Run: headless pygame with SDL's dummy video driver; simulated clock (each Clock.tick advances the game by its frame time, no real sleeping); random seed 0; keys injected as events and as key.get_pressed() state; no mouse input; restart key SPACE tapped at the start of phases 3 and 4.
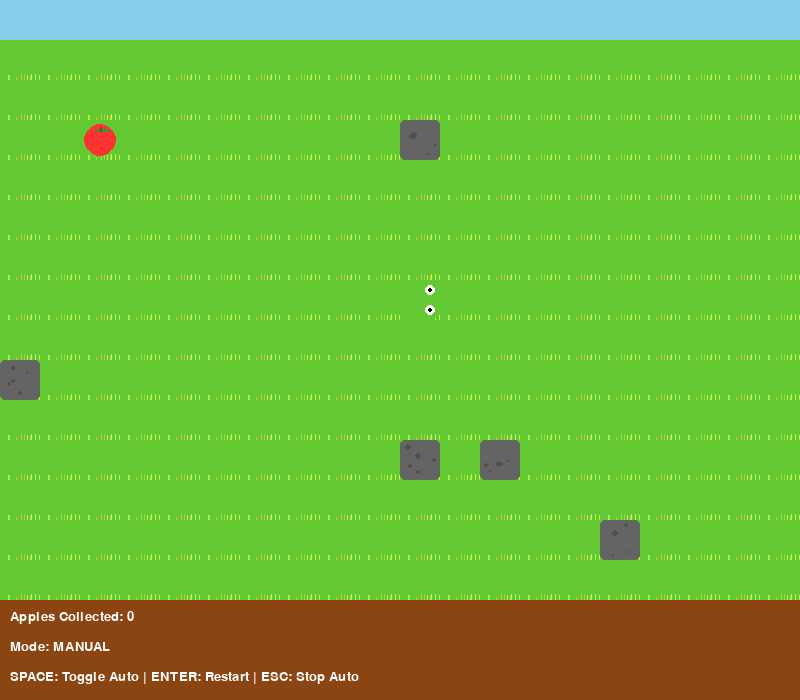
Frame 1 of 4 · flips 1–60 · no input
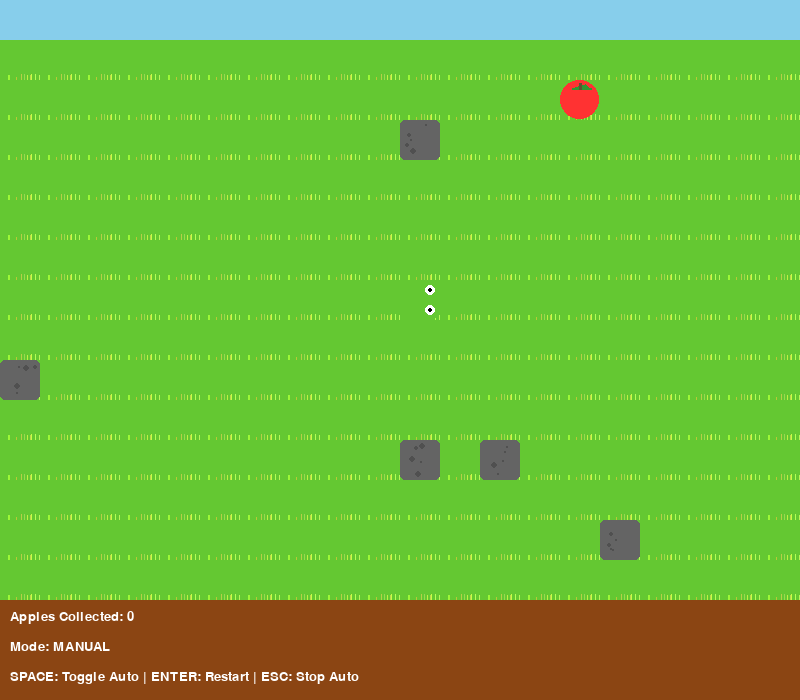
Frame 2 of 4 · flips 61–180 · tapped SPACE, RETURN · held RIGHT (→), D
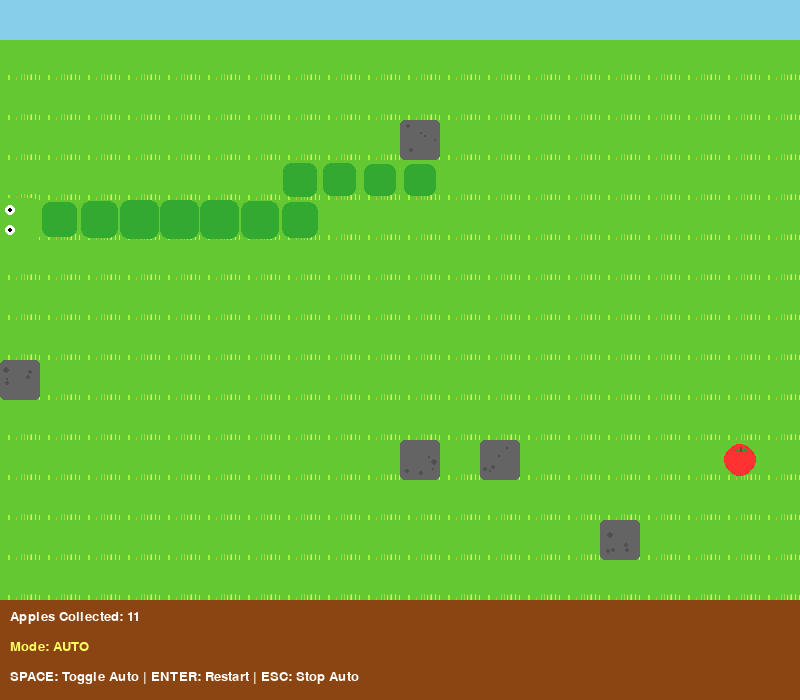
Frame 3 of 4 · flips 181–300 · tapped SPACE · held DOWN (↓), S
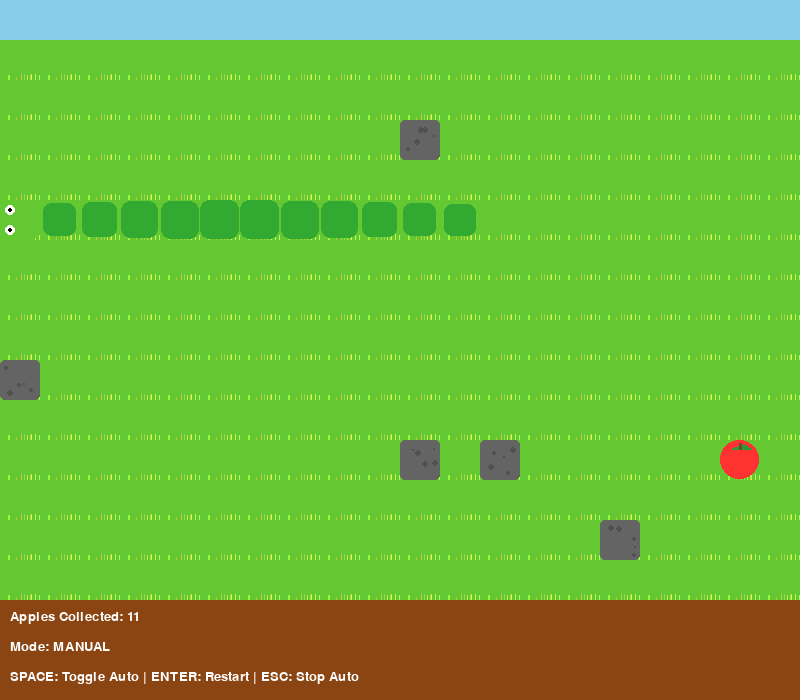
Frame 4 of 4 · flips 301–420 · tapped SPACE · held LEFT (←), A, UP (↑), W

The pygame program that drew these frames:

import pygame
import random
import math
from collections import deque

# Initialize
pygame.init()
W, H, C = 20, 15, 40  # Larger cells for better graphics
FPS = 10
scr = pygame.display.set_mode((W*C, H*C+100))
pygame.display.set_caption("Garden Snake Game")
clock = pygame.time.Clock()
font = pygame.font.SysFont('Arial', 20)

# Colors
GRASS_GREEN = (100, 200, 50)
DIRT_BROWN = (139, 69, 19)
SKY_BLUE = (135, 206, 235)
WHITE = (255, 255, 255)
BLACK = (0, 0, 0)
SNAKE_GREEN = (50, 200, 50)
APPLE_RED = (255, 50, 50)
APPLE_LEAF = (50, 150, 50)
WALL_GRAY = (100, 100, 100)

# Load graphics
def create_apple_surface(size):
    apple = pygame.Surface((size, size), pygame.SRCALPHA)
    pygame.draw.circle(apple, APPLE_RED, (size//2, size//2), size//2 - 2)
    # Draw leaf
    leaf_points = [(size//3, size//4), (size//2+5, size//6), (size//2+10, size//4)]
    pygame.draw.polygon(apple, APPLE_LEAF, leaf_points)
    # Draw stem
    pygame.draw.line(apple, (100, 80, 50), (size//2, size//4), (size//2, size//8), 2)
    return apple

def create_grass_tile(size):
    tile = pygame.Surface((size, size))
    tile.fill(GRASS_GREEN)
    # Draw some grass blades
    for _ in range(10):
        x = random.randint(0, size)
        height = random.randint(3, 8)
        pygame.draw.line(tile, (random.randint(150, 200), random.randint(200, 255), random.randint(50, 100)), 
                        (x, size), (x, size-height), 1)
    return tile

# Create graphics surfaces
apple_img = create_apple_surface(C)
grass_tile = create_grass_tile(C)

class SnakeGame:
    def __init__(self):
        self.snake = [(W//2, H//2)]
        self.walls = [(random.randint(0,W-1), random.randint(0,H-1)) for _ in range(5)]
        self.animation_frame = 0
        self.reset()
        
    def reset(self):
        self.snake = [(W//2, H//2)]
        self.dir = (1, 0)
        self.score = 0
        self.food = self.new_food()
        self.game_over = False
        self.auto = False
        self.animation_frame = 0
    
    def new_food(self):
        while True:
            f = (random.randint(0,W-1), random.randint(0,H-1))
            if f not in self.snake and f not in self.walls:
                return f
    
    def move(self):
        if self.game_over: return
        
        head = ((self.snake[0][0]+self.dir[0])%W, (self.snake[0][1]+self.dir[1])%H)
        if head in self.walls or head in self.snake[:-1]:
            self.game_over = True
            return
            
        self.snake.insert(0, head)
        if head == self.food:
            self.score += 1
            self.food = self.new_food()
            self.animation_frame = 10
        else:
            self.snake.pop()
    
    def bfs_path(self):
        start, target = self.snake[0], self.food
        visited = set()
        q = deque([(start, [])])
        
        while q:
            p, path = q.popleft()
            if p == target: 
                return path
            if p in visited: 
                continue
            visited.add(p)
            
            for d in [(1,0), (-1,0), (0,1), (0,-1)]:
                n = ((p[0]+d[0])%W, (p[1]+d[1])%H)
                if n not in self.snake[:-1] and n not in self.walls:
                    q.append((n, path+[d]))
        return []
    
    def auto_move(self):
        if not hasattr(self, 'path') or not self.path:
            self.path = self.bfs_path()
        if self.path:
            self.dir = self.path.pop(0)
        self.move()
    
    def draw_animated_snake(self):
        pulse = abs(math.sin(pygame.time.get_ticks() * 0.005)) * 0.2 + 0.8
        
        for i, (x,y) in enumerate(self.snake):
            size_factor = 1.0
            if i == 0:  # Head
                size_factor = 1.1 if self.animation_frame > 0 else 1.0
                color = (min(255, SNAKE_GREEN[0] + 50), SNAKE_GREEN[1], SNAKE_GREEN[2])
            else:
                wave = math.sin(pygame.time.get_ticks() * 0.01 - i * 0.5) * 0.1
                size_factor = 0.9 + wave
                color = (SNAKE_GREEN[0], SNAKE_GREEN[1] - 30, SNAKE_GREEN[2])
            
            size = int(C * size_factor)
            offset = (C - size) // 2
            rect = pygame.Rect(x*C + offset, y*C + offset, size, size)
            pygame.draw.rect(scr, color, rect, border_radius=size//4)
            
            if i == 0:  # Draw eyes on head
                eye_size = C // 8
                dir_x, dir_y = self.dir
                if dir_x == 1:  # Right
                    eye_positions = [
                        (x*C + C - eye_size*2, y*C + eye_size*2),
                        (x*C + C - eye_size*2, y*C + C - eye_size*2)
                    ]
                elif dir_x == -1:  # Left
                    eye_positions = [
                        (x*C + eye_size*2, y*C + eye_size*2),
                        (x*C + eye_size*2, y*C + C - eye_size*2)
                    ]
                elif dir_y == -1:  # Up
                    eye_positions = [
                        (x*C + eye_size*2, y*C + eye_size*2),
                        (x*C + C - eye_size*2, y*C + eye_size*2)
                    ]
                else:  # Down
                    eye_positions = [
                        (x*C + eye_size*2, y*C + C - eye_size*2),
                        (x*C + C - eye_size*2, y*C + C - eye_size*2)
                    ]
                
                for ex, ey in eye_positions:
                    pygame.draw.circle(scr, WHITE, (ex, ey), eye_size)
                    pygame.draw.circle(scr, BLACK, (ex, ey), eye_size//2)
        
        if self.animation_frame > 0:
            self.animation_frame -= 1
    
    def draw(self):
        # Draw garden background
        for x in range(W):
            for y in range(H):
                scr.blit(grass_tile, (x*C, y*C))
        
        # Draw sky background at top
        pygame.draw.rect(scr, SKY_BLUE, (0, 0, W*C, C))
        
        # Draw walls (rocks)
        for wall in self.walls:
            pygame.draw.rect(scr, WALL_GRAY, (wall[0]*C, wall[1]*C, C, C), border_radius=5)
            # Add some rock texture
            for _ in range(5):
                px = wall[0]*C + random.randint(5, C-5)
                py = wall[1]*C + random.randint(5, C-5)
                pygame.draw.circle(scr, (WALL_GRAY[0]-20, WALL_GRAY[1]-20, WALL_GRAY[2]-20), (px, py), random.randint(1, 3))
        
        # Draw apple
        pulse_size = math.sin(pygame.time.get_ticks() * 0.005) * 5 + C
        scaled_apple = pygame.transform.scale(apple_img, (int(pulse_size), int(pulse_size)))
        scr.blit(scaled_apple, (self.food[0]*C + (C - pulse_size)/2, self.food[1]*C + (C - pulse_size)/2))
        
        # Draw snake
        self.draw_animated_snake()
        
        # Draw UI panel
        pygame.draw.rect(scr, DIRT_BROWN, (0, H*C, W*C, 100))
        
        # Draw UI text
        mode_color = (255, 255, 100) if self.auto else WHITE
        scr.blit(font.render(f"Apples Collected: {self.score}", 1, WHITE), (10, H*C+10))
        scr.blit(font.render(f"Mode: {'AUTO' if self.auto else 'MANUAL'}", 1, mode_color), (10, H*C+40))
        scr.blit(font.render("SPACE: Toggle Auto | ENTER: Restart | ESC: Stop Auto", 1, WHITE), (10, H*C+70))
        
        if self.game_over:
            s = pygame.Surface((W*C,H*C), pygame.SRCALPHA)
            s.fill((0,0,0,180))
            scr.blit(s, (0,0))
            scr.blit(font.render("GAME OVER! Press ENTER", 1, WHITE), (W*C//2-100, H*C//2))
        
        pygame.display.flip()
    
    def run(self):
        running = True
        while running:
            for e in pygame.event.get():
                if e.type == pygame.QUIT:
                    running = False
                elif e.type == pygame.KEYDOWN:
                    if e.key == pygame.K_RETURN:
                        self.reset()
                    elif e.key == pygame.K_ESCAPE and self.auto:
                        self.auto = False
                    elif not self.auto and not self.game_over:
                        if e.key == pygame.K_UP: self.dir = (0,-1)
                        elif e.key == pygame.K_DOWN: self.dir = (0,1)
                        elif e.key == pygame.K_LEFT: self.dir = (-1,0)
                        elif e.key == pygame.K_RIGHT: self.dir = (1,0)
                    if e.key == pygame.K_SPACE:
                        self.auto = not self.auto
            
            if not self.game_over:
                if self.auto:
                    self.auto_move()
                else:
                    self.move()
            
            self.draw()
            clock.tick(FPS)
        
        pygame.quit()

if __name__ == "__main__":
    SnakeGame().run()
